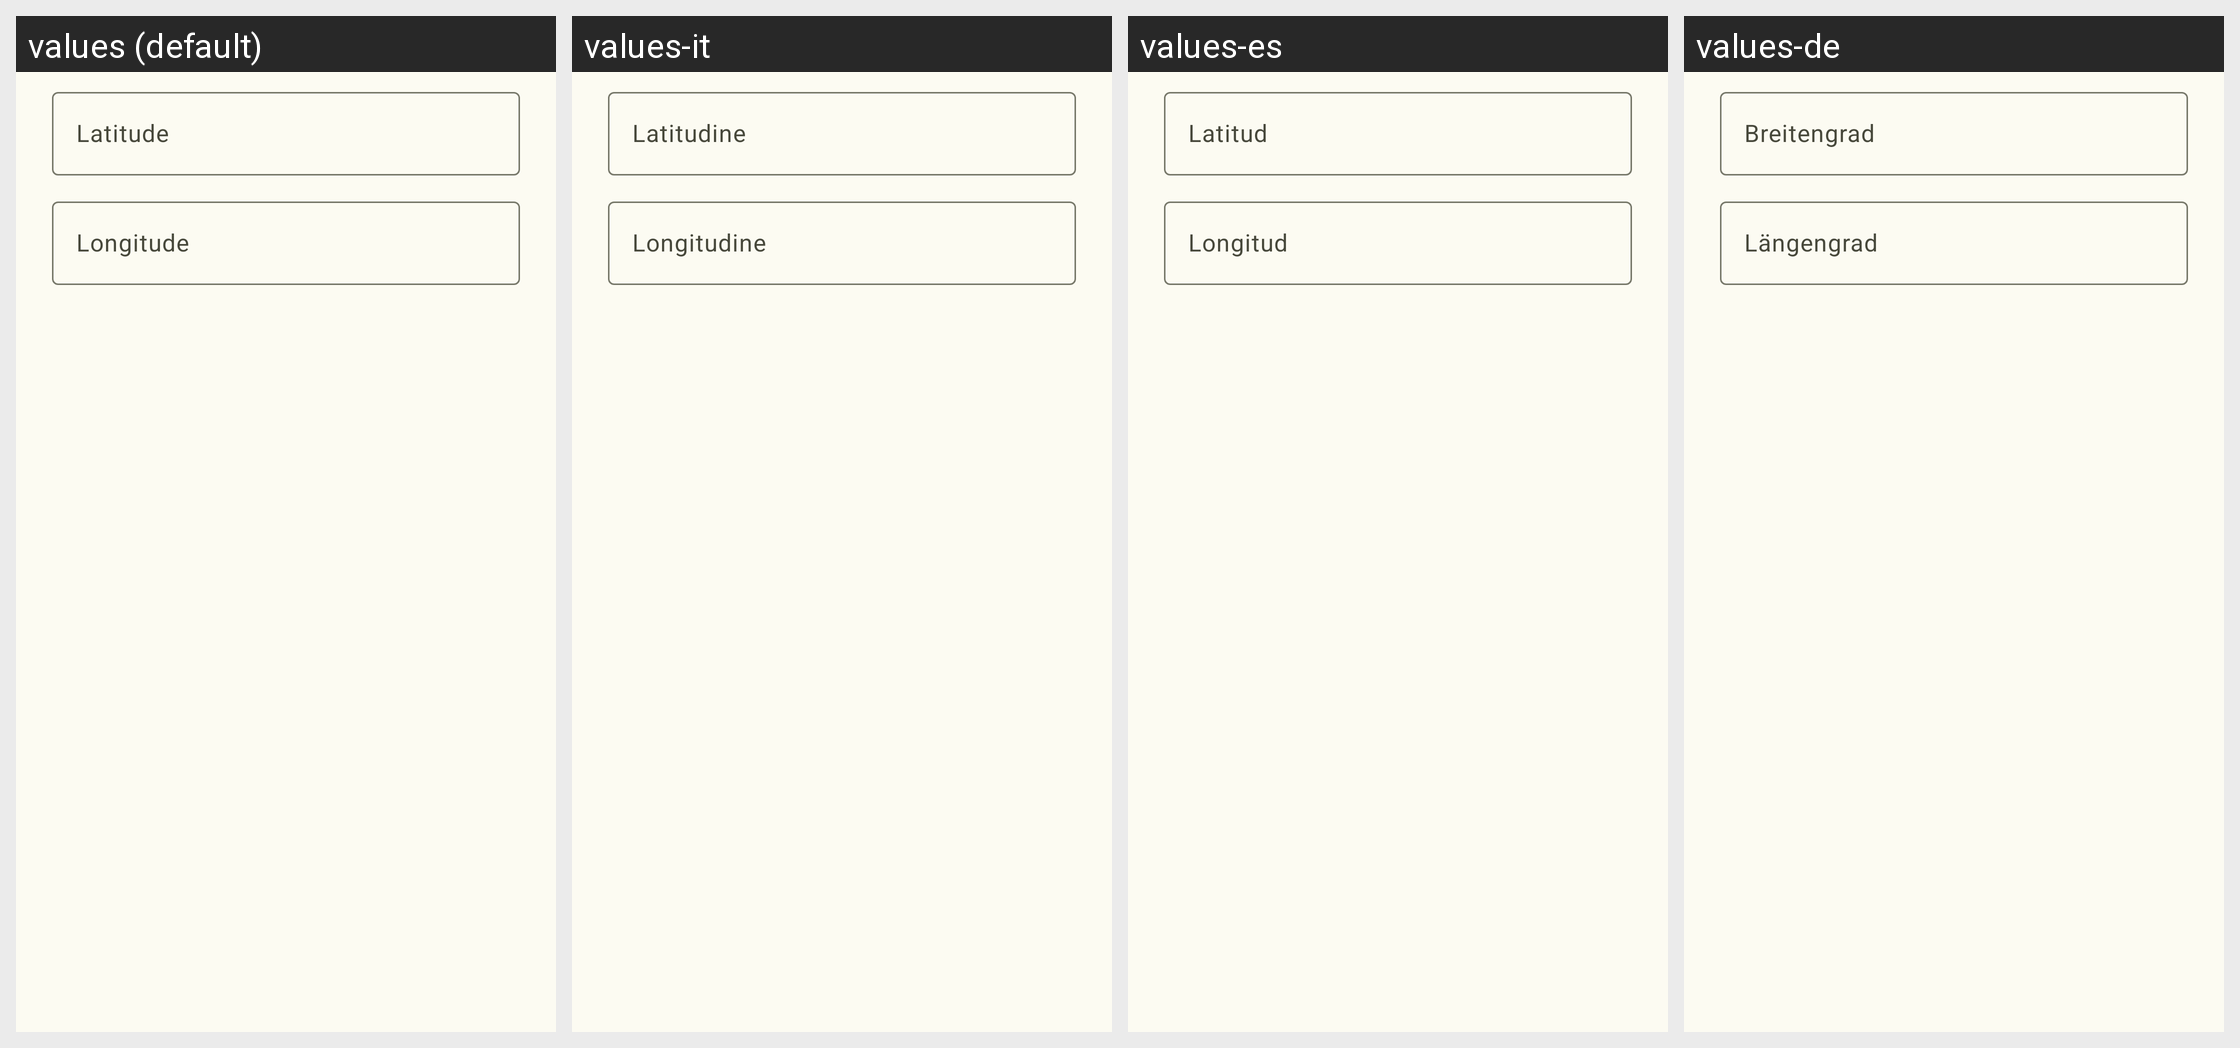

Here is an Android app screen in its default locale and in the app's own translations. Write out the translated-string differences for the strings that appear on this screen.
Android screen res/layout/dialog_coordinates.xml rendered under 4 locales, left to right: values (default), values-it, values-es, values-de. Device: Nexus 5 (rendered at 1080×1920; each locale shown at half size, 540×960, under a caption strip naming it); theme AppTheme.
Other locales in the repository, not shown: values-ar, values-fr, values-in, values-ms, values-ru, values-tr.
Strings drawn on this screen, with the default value and each locale's value (text and hints the layout hard-codes, and strings that could not be matched under every locale, appear in the picture but are not listed):

latitude
  values: Latitude
  values-it: Latitudine
  values-es: Latitud
  values-de: Breitengrad

longitude
  values: Longitude
  values-it: Longitudine
  values-es: Longitud
  values-de: Längengrad
